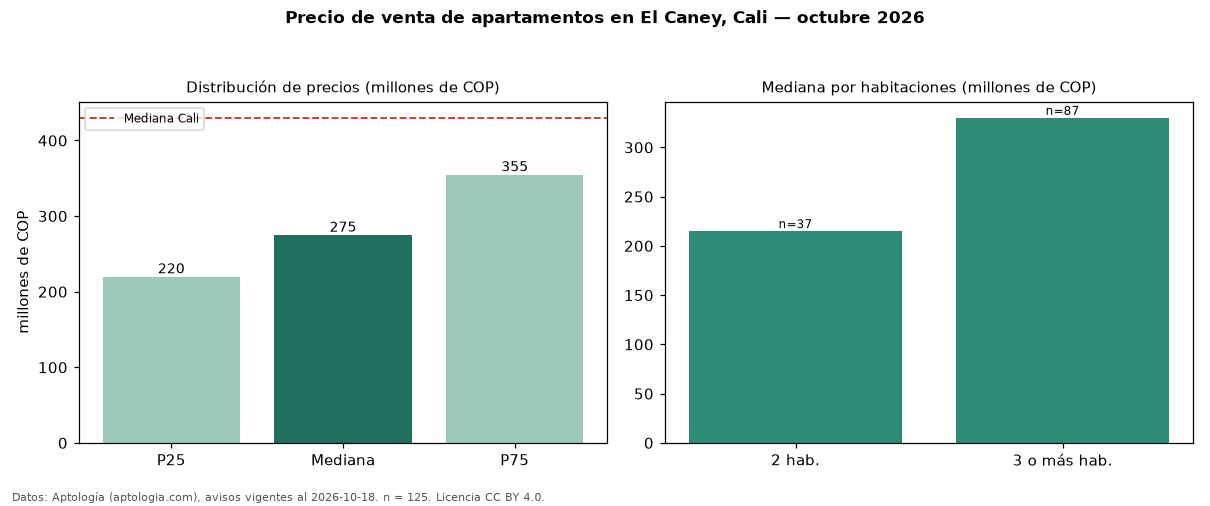

The file beside this chart, header and first rows:
seccion, metrica, valor, moneda, n
precio, p25, 220000000, COP, 125
precio, mediana, 275000000, COP, 125
precio, p75, 355000000, COP, 125
precio, minimo, 160000000, COP, 125
precio, maximo, 2200000000, COP, 125
m2, mediana_precio_m2, 4078704, COP, 124
m2, area_mediana_m2, 65.0, m2, 124
admin, mediana_admin_mes, 387000, COP, 92
banos, mediana_banos, 2.0, , 
parqueadero, pct_con_parqueadero, 97.1, %, 104
estrato, estrato_mas_frecuente, 4, , 125
habitaciones, 2, 215000000, COP, 37
habitaciones, 3+, 330000000, COP, 87
ciudad, mediana_ciudad_referencia, 430000000, COP, 
ciudad, mediana_m2_ciudad, 4650000, COP, 
fuente, fecha_datos, 2026-10-18, , 
fuente, atribucion, https://www.aptologia.com/venta/cali/el-…, , 
fuente, licencia, CC BY 4.0, , 
